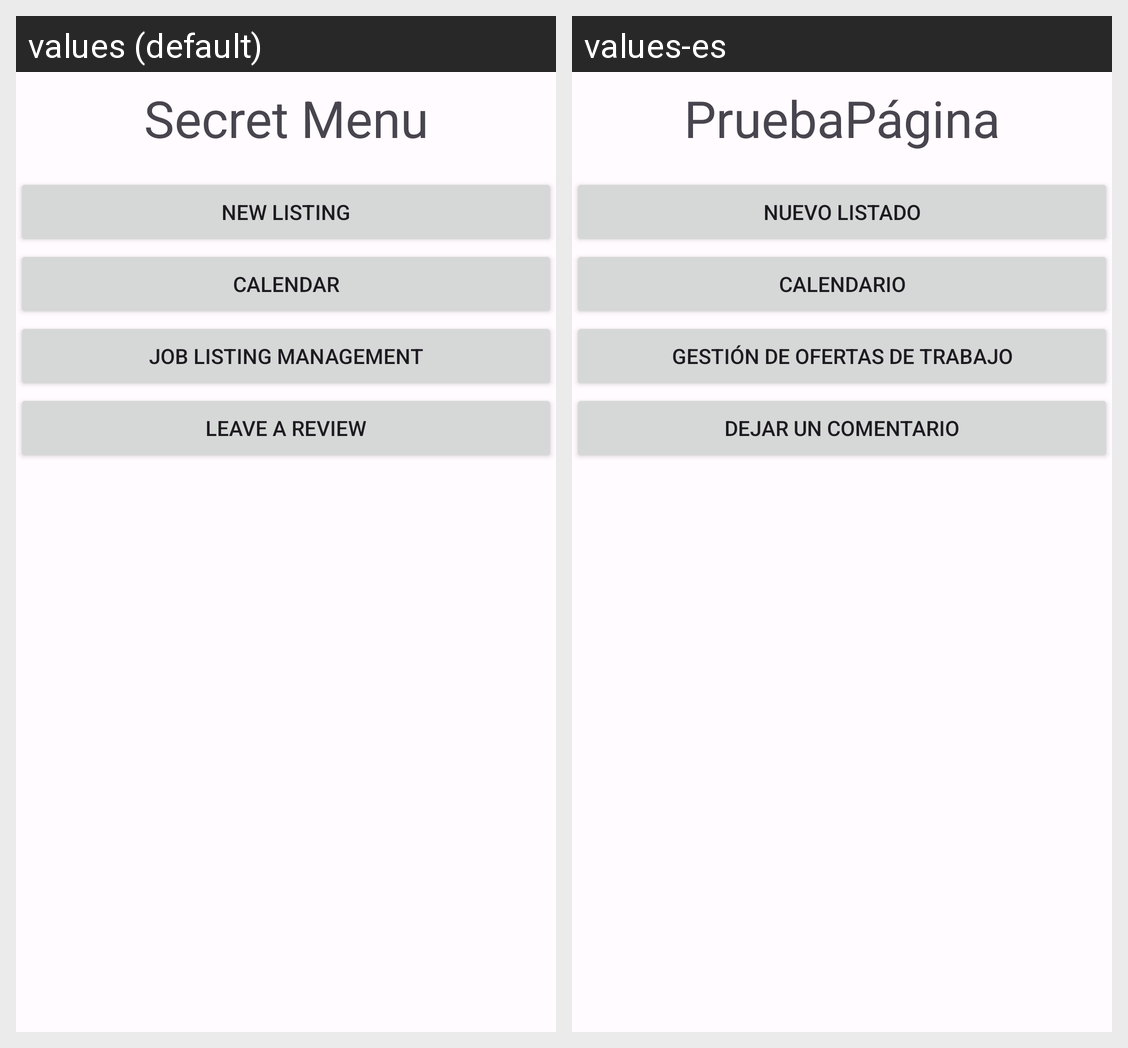

Strings drawn on this Android screen and how each of the app's shown locales translates them:
Android screen res/layout/activity_testing.xml rendered under 2 locales, left to right: values (default), values-es. Device: Nexus 5 (rendered at 1080×1920; each locale shown at half size, 540×960, under a caption strip naming it); theme AppTheme.
Strings drawn on this screen, with the default value and each locale's value (text and hints the layout hard-codes, and strings that could not be matched under every locale, appear in the picture but are not listed):

testingpage
  values: Secret Menu
  values-es: PruebaPágina

new_listing
  values: New listing
  values-es: Nuevo Listado

calendar
  values: Calendar
  values-es: Calendario

job_listing_management
  values: Job Listing Management
  values-es: Gestión de ofertas de trabajo

leave_a_review
  values: Leave a Review
  values-es: Dejar un comentario
